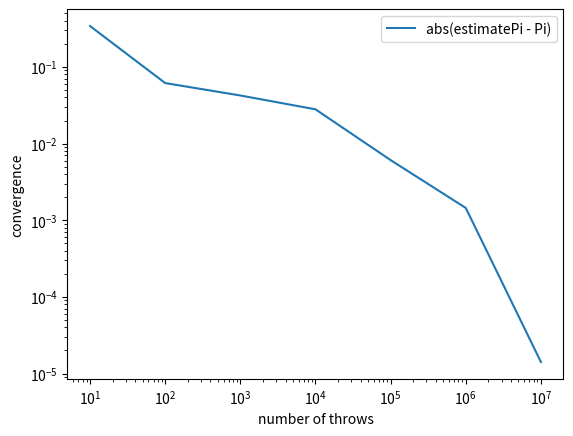

Reproduce this figure in Python.
import numpy as np
import random as rnd
from matplotlib import pyplot as plt


def estimatePI(N):
    '''
    N: Hits + Misses (Total number of throws)
    '''

    result = []

    for i in range(len(N)):
        # M: Hits (starting from 0)
        M = 0
        for j in range(int(N[i])):

            x = rnd.random()
            y = rnd.random()
            r_squared = x * x + y * y

            if (r_squared < 1):
                M = M + 1
        Pi = 4.0 * M / N[i]
        result.append(Pi)

    return result


N = [1e1, 1e2, 1e3, 1e4, 1e5, 1e6, 1e7]

Pi_results = estimatePI(N)

diff_list = []
for i in range(len(Pi_results)):
    diff_list.append(np.abs(Pi_results[i] - np.pi))

plt.plot(np.array(N), diff_list, label="abs(estimatePi - Pi)")
plt.legend()
plt.xscale('log')
plt.xlabel("number of throws")
plt.yscale('log')
plt.ylabel("convergence")
plt.savefig("convergence_test.pdf")
